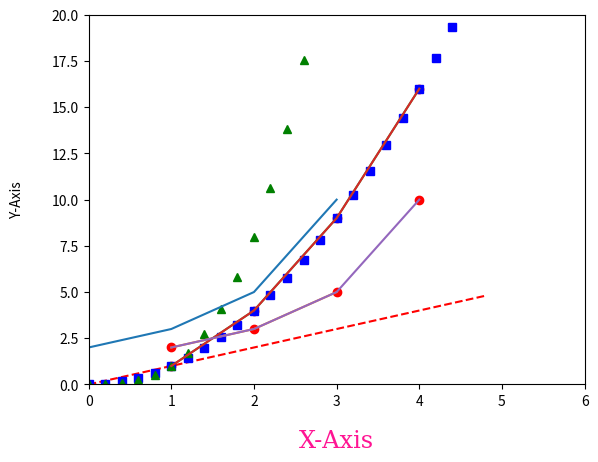

This chart was generated by the following Python code:
import matplotlib.pyplot as plt
import numpy as np

plt.plot([1, 2, 3, 4],[1, 4, 9, 16], 'ro')
plt.axis([0, 6, 0, 20])
plt.show()

t = np.arange(0., 5., 0.2)

plt.plot(t, t, 'r--', t, t**2, 'bs', t, t**3, 'g^')
plt.show()

plt.plot([2, 3, 5, 10])
plt.show()

plt.plot([1, 2, 3 ,4], [2, 3, 5, 10], 'ro')
plt.show()
data_dict = {'x' : [1, 2, 3], 'y': [2, 3, 5]}
plt.plot('x', 'y', data = data_dict)
plt.show()




plt.plot([1, 2, 3, 4], [1, 4, 9, 16])
plt.xlabel('X-Label')
plt.ylabel('Y-label')
plt.show()

#라벨과 그래프 사이의 여백
plt.plot([1, 2, 3, 4], [1, 4, 9, 16])
plt.xlabel('X-Axis', labelpad=15)
plt.ylabel('Y-Axis', labelpad=20)
plt.show()


plt.plot([1,2,3,4],[2,3,5,10])
plt.xlabel('X-Axis', labelpad=15, fontdict = {'family':'serif', 'color':'deeppink', 'weight': 'normal', 'size':'xx-large'})
plt.show()

dict1 = {1:2, 2:3, 3:4}
dict1.values()
